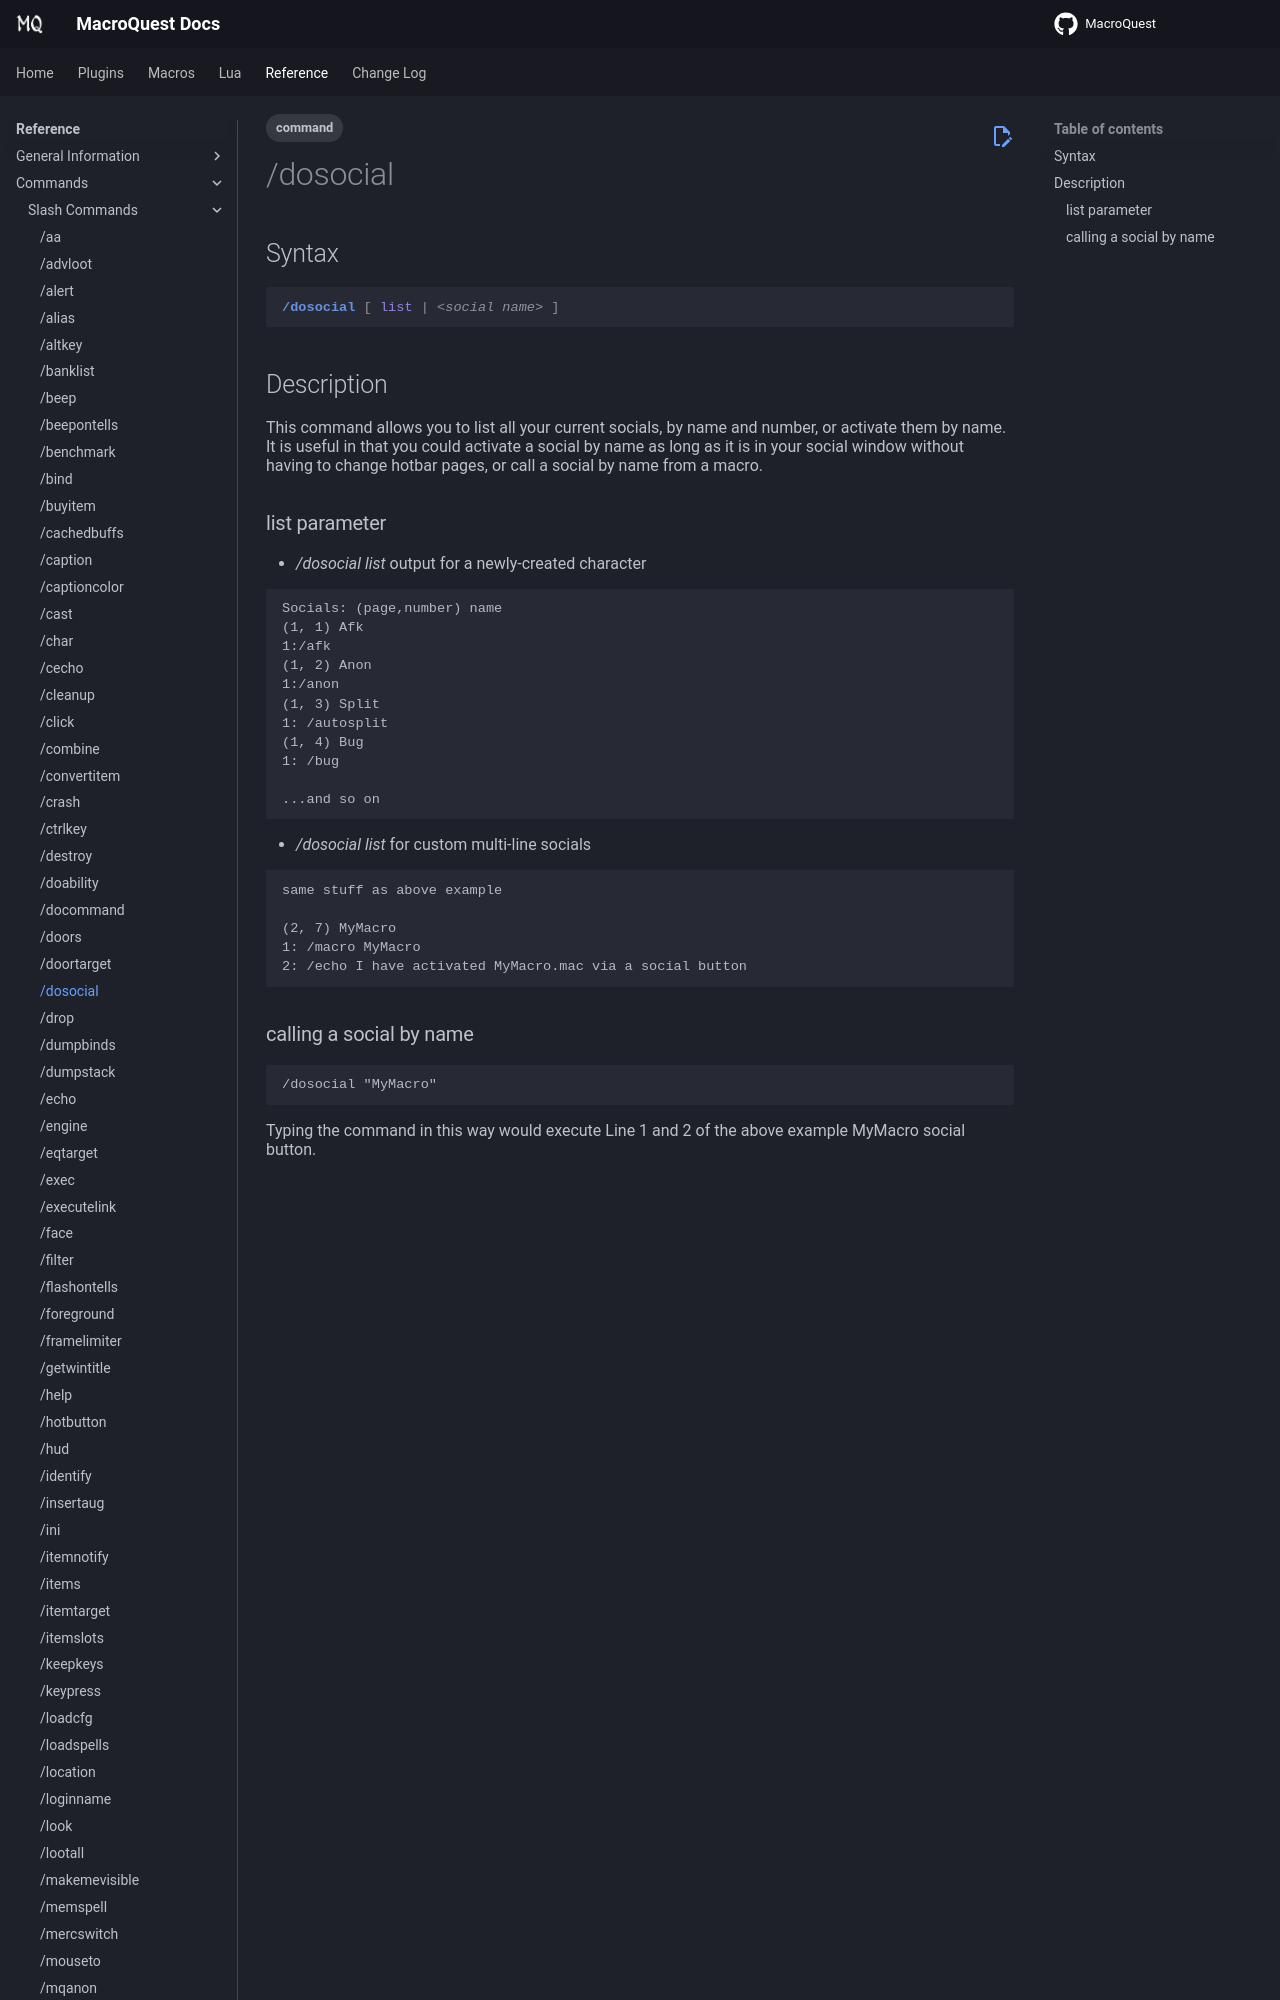

repository: macroquest/docs · page: reference/commands/dosocial/index.html · generator: jekyll

---
tags:
    - command
---
# /dosocial

## Syntax
<!--cmd-syntax-start-->
```eqcommand
/dosocial [ list | <social name> ]
```
<!--cmd-syntax-end-->

## Description
<!--cmd-desc-start-->
This command allows you to list all your current socials, by name and number, or activate them by name.  
It is useful in that you could activate a social by name as long as it is in your social window without having to change hotbar pages, or call a social by name from a macro.
<!--cmd-desc-end-->
